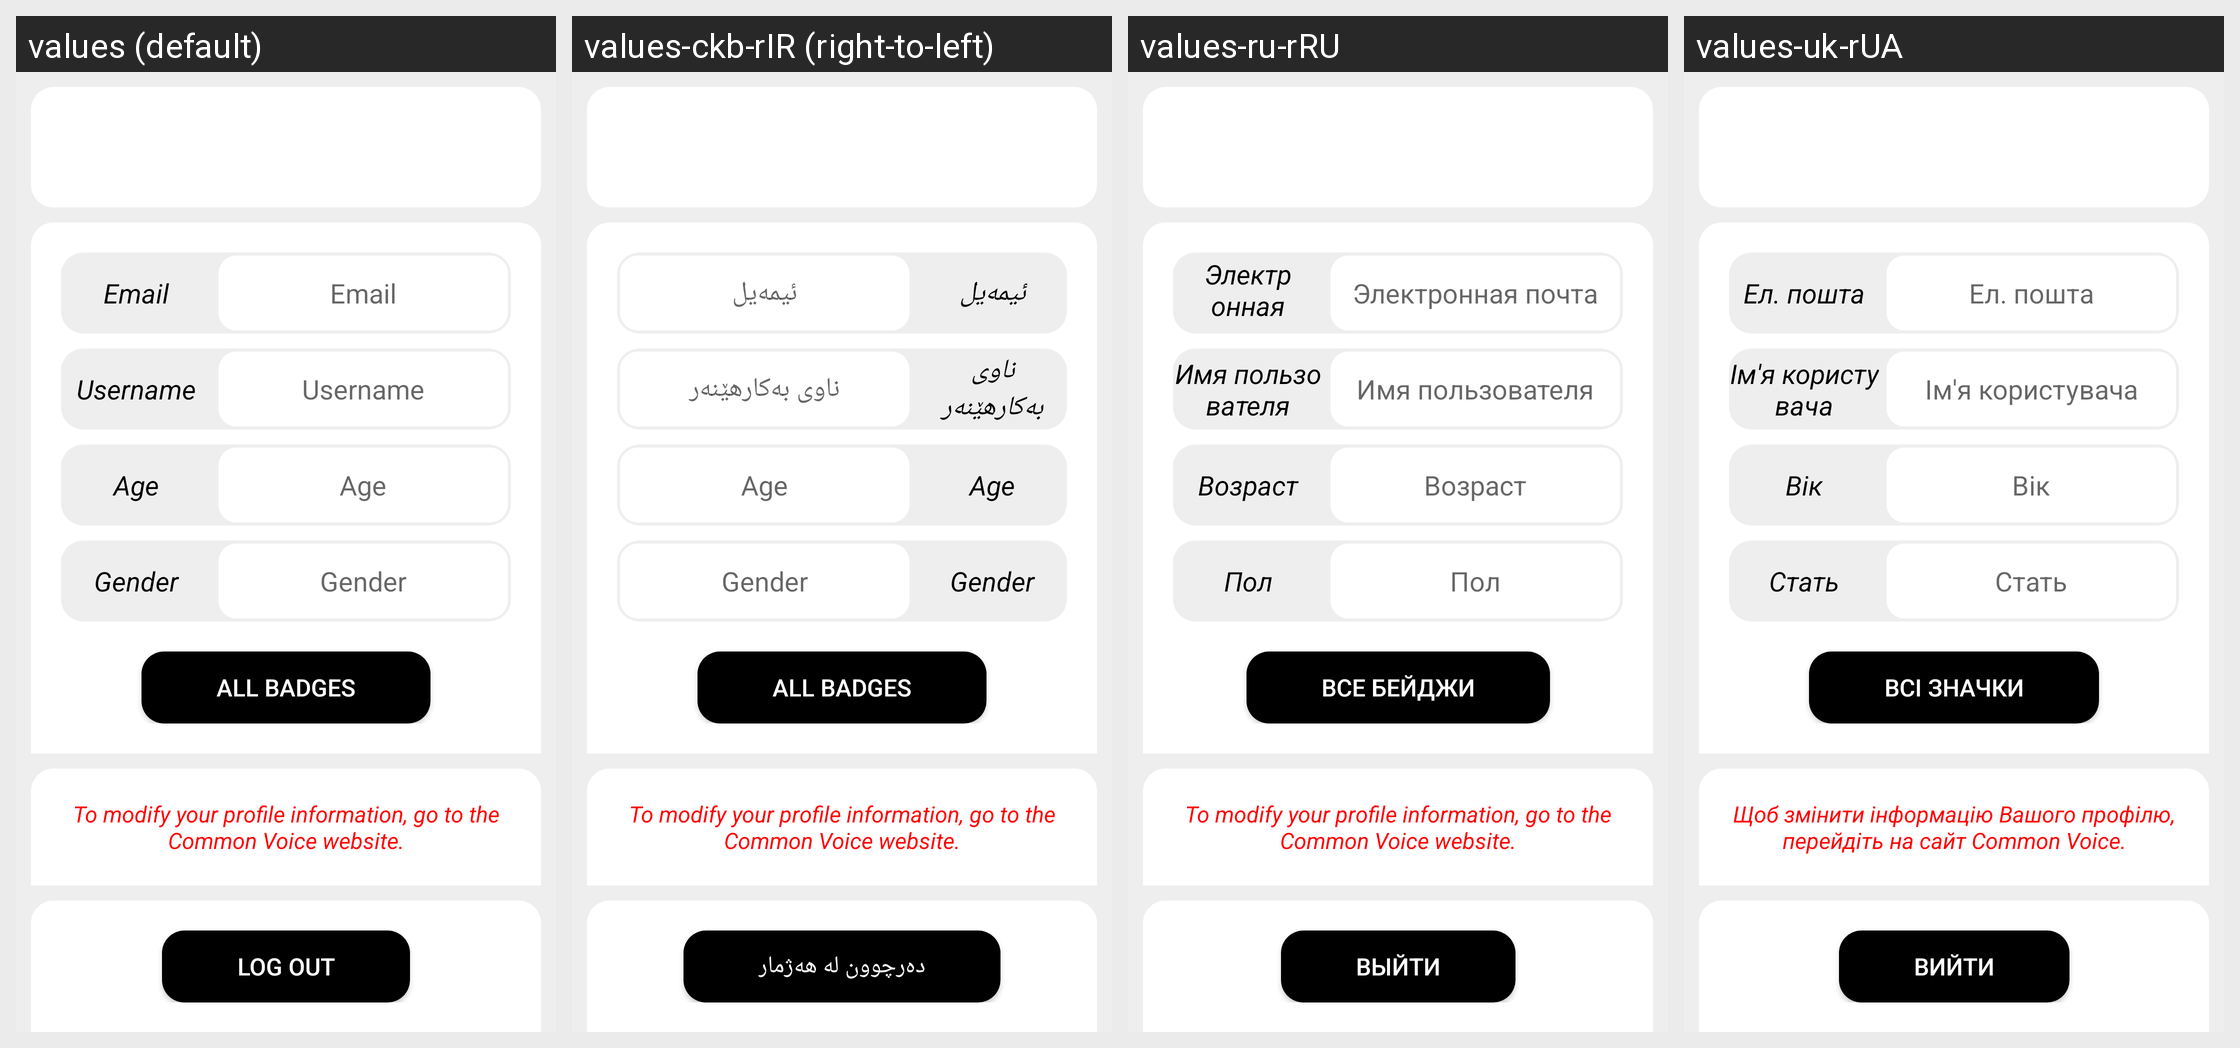

The Android screen above is rendered under several locales of the same app. Produce the string resources it draws, with the default and per-locale values.
Android screen res/layout/fragment_profile.xml rendered under 4 locales, left to right: values (default), values-ckb-rIR (right-to-left), values-ru-rRU, values-uk-rUA. Device: Nexus 5 (rendered at 1080×1920; each locale shown at half size, 540×960, under a caption strip naming it); theme AppTheme.
Other locales in the repository, not shown: values-ar, values-ar-rSA, values-as-rIN, values-ast-rES, values-az-rAZ, values-ba-rRU, values-be-rBY, values-bg-rBG, values-bn-rBD, values-br-rFR, values-ca, values-ca-rES, values-cs, values-cs-rCZ, values-cy-rGB, values-da-rDK, values-de, values-de-rDE, values-dv-rMV, values-el-rGR, values-eo, values-eo-rUY, values-es, values-es-rES, values-et, values-et-rEE, values-eu, values-eu-rES, values-fa, values-fa-rIR, values-fi-rFI, values-fr, values-fr-rFR, values-fy-rNL, values-ga-rIE, values-gl-rES, values-gn-rPY, values-hi-rIN, values-hu-rHU, values-ia, values-ig-rNG, values-in-rID, values-it, values-it-rIT, values-ja-rJP, values-ka-rGE, values-kab, values-kk-rKZ, values-ko-rKR, values-ky-rKG, values-lg-rUG, values-lt-rLT, values-lv-rLV, values-mt-rMT, values-nl, values-nl-rNL, values-or-rIN, values-pa-rIN, values-pl-rPL, values-pt-rPT, values-ro-rRO, values-ru, values-sc-rIT, values-sk, values-sk-rSK, values-sl-rSI, values-sr-rSP, values-sv, values-sv-rSE, values-sw-rKE, values-ta, values-ta-rIN, values-th-rTH, values-tok, values-tr, values-tr-rTR, values-tt-rRU, values-ug-rCN, values-uz-rUZ, values-vi-rVN, values-zgh, values-zh-rCN, values-zh-rHK, values-zh-rTW.
Strings drawn on this screen, with the default value and each locale's value (text and hints the layout hard-codes, and strings that could not be matched under every locale, appear in the picture but are not listed):

txt_profile_email
  values: Email
  values-ckb-rIR: ئیمەیل
  values-ru-rRU: Электронная почта
  values-uk-rUA: Ел. пошта

txt_profile_username
  values: Username
  values-ckb-rIR: ناوی بەکارهێنەر
  values-ru-rRU: Имя пользователя
  values-uk-rUA: Ім'я користувача

txt_profile_age
  values: Age
  values-ckb-rIR: Age
  values-ru-rRU: Возраст
  values-uk-rUA: Вік

txt_profile_gender
  values: Gender
  values-ckb-rIR: Gender
  values-ru-rRU: Пол
  values-uk-rUA: Стать

btn_badges_loggedin
  values: All badges
  values-ckb-rIR: All badges
  values-ru-rRU: Все бейджи
  values-uk-rUA: Всі значки

button_home_logout
  values: Log out
  values-ckb-rIR: دەرچوون لە هەژمار
  values-ru-rRU: Выйти
  values-uk-rUA: Вийти
